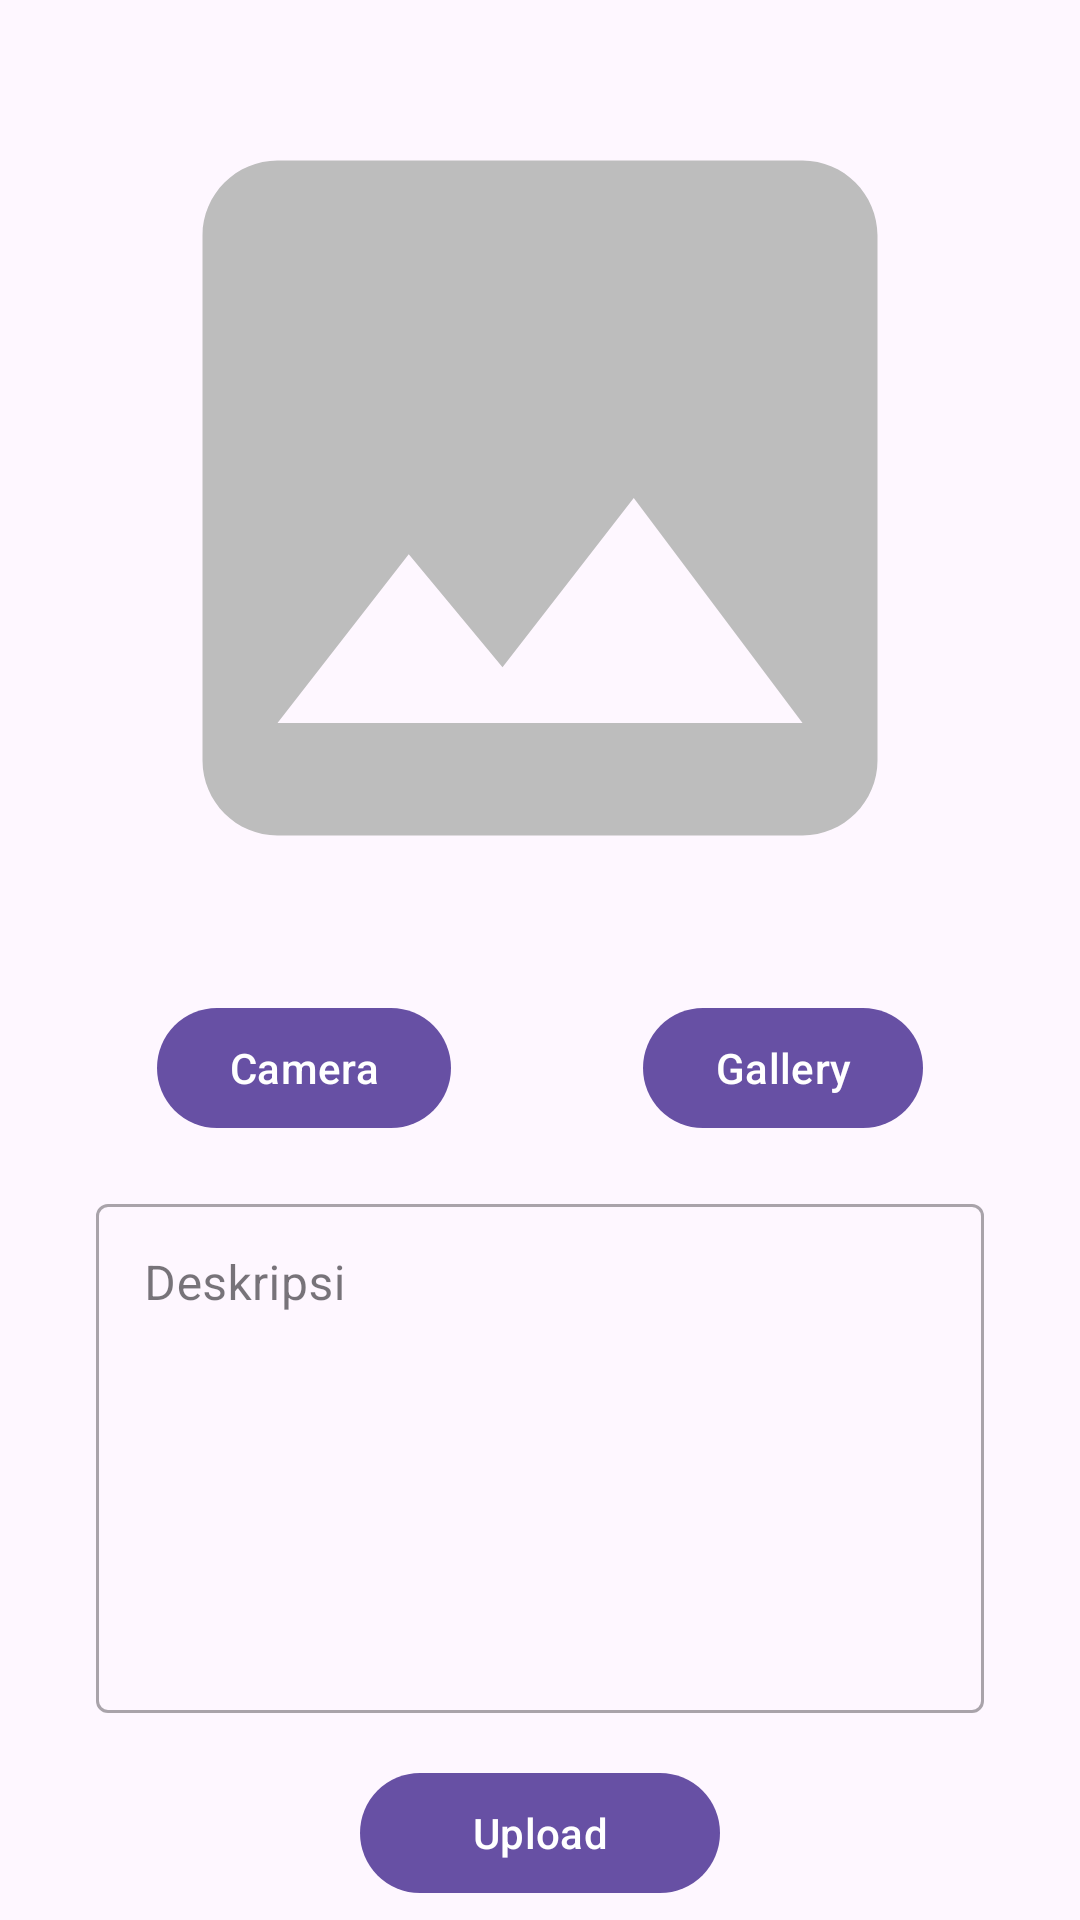

Reconstruct the res/layout file that produces this screen, plus the resources it refers to.
<!-- AndroidManifest.xml: application theme Theme.StoryKu -->
<!-- res/layout/activity_add_story.xml -->
<?xml version="1.0" encoding="utf-8"?>
<androidx.constraintlayout.widget.ConstraintLayout xmlns:android="http://schemas.android.com/apk/res/android"
    xmlns:app="http://schemas.android.com/apk/res-auto"
    xmlns:tools="http://schemas.android.com/tools"
    android:id="@+id/main"
    android:layout_width="match_parent"
    android:layout_height="match_parent"
    tools:context=".story.add.AddStoryActivity">

    <com.google.android.material.progressindicator.LinearProgressIndicator
        android:id="@+id/progressBar"
        android:layout_width="match_parent"
        android:layout_height="wrap_content"
        android:indeterminate="true"
        android:visibility="gone"
        app:layout_constraintEnd_toEndOf="parent"
        app:layout_constraintStart_toStartOf="parent"
        app:layout_constraintTop_toTopOf="parent" />

    <com.google.android.material.imageview.ShapeableImageView
        android:id="@+id/storyImage"
        android:layout_width="match_parent"
        android:layout_height="300dp"
        android:layout_marginStart="16dp"
        android:layout_marginTop="16dp"
        android:layout_marginEnd="16dp"
        android:src="@drawable/baseline_image_24"
        app:layout_constraintEnd_toEndOf="parent"
        app:layout_constraintStart_toStartOf="parent"
        app:layout_constraintTop_toTopOf="parent" />

    <LinearLayout
        android:id="@+id/layoutButton"
        android:layout_width="match_parent"
        android:layout_height="wrap_content"
        android:orientation="horizontal"
        android:gravity="center"
        app:layout_constraintTop_toBottomOf="@id/storyImage"
        android:layout_marginTop="16dp">

        <com.google.android.material.button.MaterialButton
            android:id="@+id/cameraButton"
            android:layout_width="wrap_content"
            android:layout_height="wrap_content"
            android:layout_marginEnd="32dp"
            android:text="Camera"/>

        <com.google.android.material.button.MaterialButton
            android:id="@+id/galleryButton"
            android:layout_width="wrap_content"
            android:layout_height="wrap_content"
            android:layout_marginStart="32dp"
            android:text="Gallery"/>

    </LinearLayout>

    <com.google.android.material.textfield.TextInputLayout
        android:id="@+id/layoutEditText"
        style="@style/Widget.MaterialComponents.TextInputLayout.OutlinedBox"
        android:layout_width="0dp"
        android:layout_height="wrap_content"
        android:layout_marginStart="32dp"
        android:layout_marginEnd="32dp"
        android:layout_marginTop="16dp"
        app:endIconMode="clear_text"
        app:layout_constraintEnd_toEndOf="parent"
        app:layout_constraintStart_toStartOf="parent"
        app:layout_constraintTop_toBottomOf="@+id/layoutButton" >

        <com.google.android.material.textfield.TextInputEditText
            android:id="@+id/descriptionEditText"
            android:layout_width="match_parent"
            android:layout_height="wrap_content"
            android:hint="Deskripsi"
            android:scrollbars="vertical"
            android:overScrollMode="always"
            android:scrollbarStyle="insideInset"
            android:scrollHorizontally="false"
            android:lines="7"
            android:inputType="textMultiLine"
            android:gravity="top" />
    </com.google.android.material.textfield.TextInputLayout>

    <com.google.android.material.button.MaterialButton
        android:id="@+id/uploadAddStory"
        android:layout_width="120dp"
        android:layout_height="wrap_content"
        android:text="Upload"
        android:layout_marginTop="16dp"
        app:layout_constraintEnd_toEndOf="parent"
        app:layout_constraintStart_toStartOf="parent"
        app:layout_constraintTop_toBottomOf="@+id/layoutEditText" />

</androidx.constraintlayout.widget.ConstraintLayout>
<!-- resources referenced by this layout -->
<resources>
  <!-- drawable baseline_image_24 (drawable) -->
  <vector xmlns:android="http://schemas.android.com/apk/res/android" android:height="24dp" android:tint="#BDBDBD" android:viewportHeight="24" android:viewportWidth="24" android:width="24dp">
        
      <path android:fillColor="@android:color/white" android:pathData="M21,19V5c0,-1.1 -0.9,-2 -2,-2H5c-1.1,0 -2,0.9 -2,2v14c0,1.1 0.9,2 2,2h14c1.1,0 2,-0.9 2,-2zM8.5,13.5l2.5,3.01L14.5,12l4.5,6H5l3.5,-4.5z"/>
      
  </vector>
  <style name="Theme.StoryKu" parent="Base.Theme.StoryKu">
          <item name="android:navigationBarColor">@android:color/transparent</item>
          <item name="android:statusBarColor">@android:color/transparent</item>
  
          <item name="android:windowActivityTransitions">true</item>
          <item name="android:windowEnterTransition">@android:transition/explode</item>
          <item name="android:windowExitTransition">@android:transition/explode</item>
  
      </style>
  <style name="Base.Theme.StoryKu" parent="Theme.Material3.DayNight.NoActionBar">
          
          
  
          <item name="android:windowActivityTransitions">true</item>
          <item name="android:windowEnterTransition">@android:transition/explode</item>
          <item name="android:windowExitTransition">@android:transition/explode</item>
  
      </style>
</resources>
